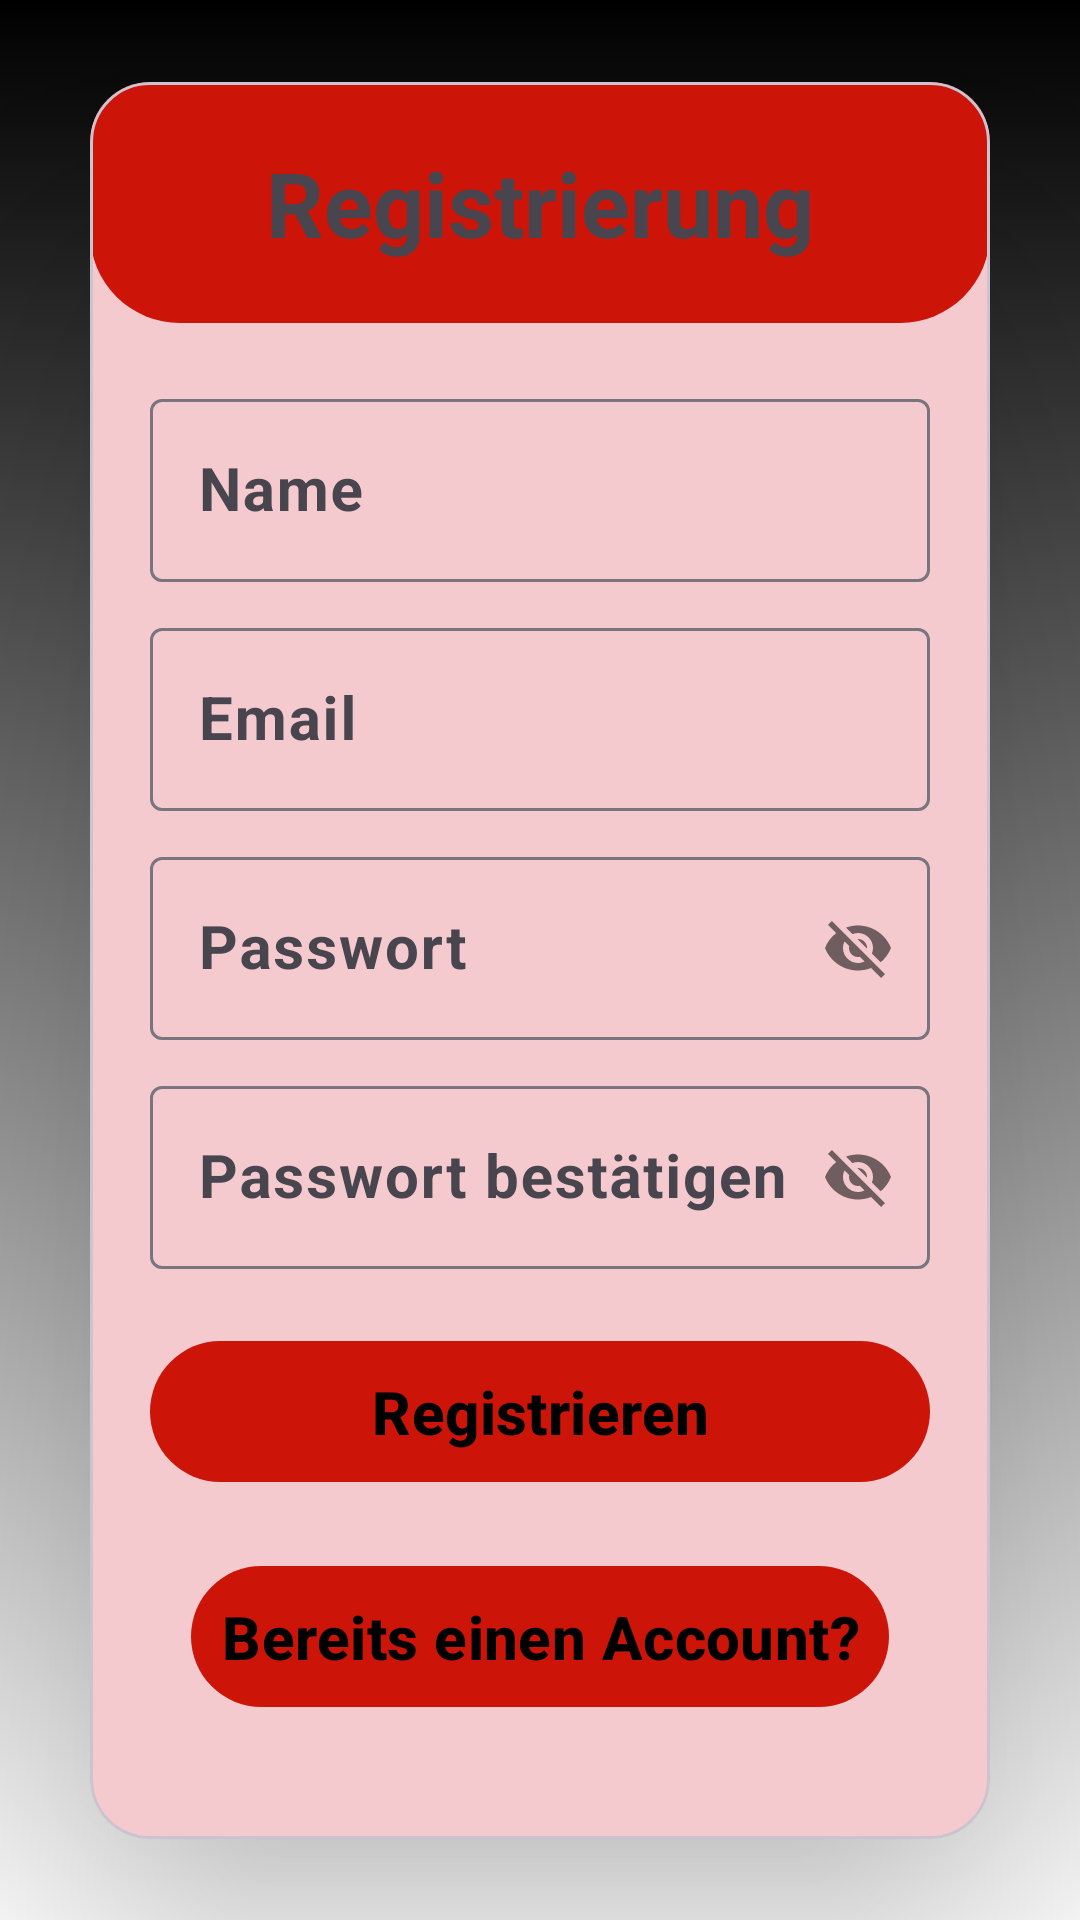

The Android layout XML behind this screen, and the referenced resources:
<!-- AndroidManifest.xml: application theme Theme.MemoryLane -->
<!-- res/layout/activity_authentication.xml -->
<?xml version="1.0" encoding="utf-8"?>
<androidx.constraintlayout.widget.ConstraintLayout xmlns:android="http://schemas.android.com/apk/res/android"
    xmlns:app="http://schemas.android.com/apk/res-auto"
    xmlns:tools="http://schemas.android.com/tools"
    android:layout_width="match_parent"
    android:layout_height="match_parent"
    android:id="@+id/constraint_layout"
    android:background="@drawable/gradient_list_dynamic"
    tools:context=".AuthenticationActivity">

    <com.google.android.material.card.MaterialCardView
        android:id="@+id/cardview"
        android:layout_width="300dp"
        android:layout_height="wrap_content"
        app:layout_constraintTop_toTopOf="parent"
        app:layout_constraintStart_toStartOf="parent"
        app:layout_constraintEnd_toEndOf="parent"
        app:layout_constraintBottom_toBottomOf="parent"
        app:cardElevation="50dp"
        app:cardCornerRadius="20dp"
        >

        <androidx.constraintlayout.widget.ConstraintLayout
            android:layout_width="match_parent"
            android:layout_height="wrap_content"
            >

    <com.google.android.material.textview.MaterialTextView
        android:id="@+id/register_text"
        android:layout_width="0dp"
        android:layout_height="wrap_content"
        android:background="@drawable/bottom_corners_rounded"
        android:padding="20dp"
        android:text="Registrierung"
        android:textAlignment="center"
        android:textSize="30dp"
        android:textStyle="bold"
        app:layout_constraintEnd_toEndOf="parent"
        app:layout_constraintStart_toStartOf="parent"
        app:layout_constraintTop_toTopOf="parent" />

    <com.google.android.material.textfield.TextInputLayout
        android:id="@+id/text_input_layout_name"
        android:layout_width="0dp"
        android:layout_height="wrap_content"
        android:layout_marginTop="20dp"
        app:layout_constraintEnd_toEndOf="parent"
        app:layout_constraintStart_toStartOf="parent"
        app:layout_constraintTop_toBottomOf="@id/register_text">

        <com.google.android.material.textfield.TextInputEditText
            android:id="@+id/username"
            android:layout_width="match_parent"
            android:layout_height="wrap_content"
            android:layout_marginHorizontal="20dp"
            android:hint="Name"
            android:textSize="20dp"
            android:textStyle="bold" />

    </com.google.android.material.textfield.TextInputLayout>


    <com.google.android.material.textfield.TextInputLayout
        android:id="@+id/text_input_layout_email"
        android:layout_width="0dp"
        android:layout_height="wrap_content"
        android:layout_marginTop="10dp"
        app:layout_constraintEnd_toEndOf="parent"
        app:layout_constraintStart_toStartOf="parent"

        app:layout_constraintTop_toBottomOf="@id/text_input_layout_name">

        <com.google.android.material.textfield.TextInputEditText
            android:id="@+id/email"
            android:layout_width="match_parent"
            android:layout_height="wrap_content"
            android:layout_marginHorizontal="20dp"
            android:hint="Email"
            android:textSize="20dp"
            android:textStyle="bold" />

    </com.google.android.material.textfield.TextInputLayout>


    <com.google.android.material.textfield.TextInputLayout
        android:id="@+id/text_input_layout_password"
        android:layout_width="0dp"
        android:layout_height="wrap_content"
        android:layout_marginTop="10dp"
        app:layout_constraintEnd_toEndOf="parent"
        app:layout_constraintStart_toStartOf="parent"
        app:layout_constraintTop_toBottomOf="@id/text_input_layout_email"

        app:passwordToggleEnabled="true">

        <com.google.android.material.textfield.TextInputEditText
            android:id="@+id/password"
            android:layout_width="match_parent"
            android:layout_height="wrap_content"
            android:layout_marginHorizontal="20dp"
            android:hint="Passwort"
            android:textSize="20dp"
            android:textStyle="bold" />

    </com.google.android.material.textfield.TextInputLayout>

    <com.google.android.material.textfield.TextInputLayout
        android:id="@+id/text_input_layout"
        android:layout_width="0dp"
        android:layout_height="wrap_content"
        android:layout_marginTop="10dp"
        app:layout_constraintEnd_toEndOf="parent"
        app:layout_constraintStart_toStartOf="parent"
        app:layout_constraintTop_toBottomOf="@id/text_input_layout_password"
        app:passwordToggleEnabled="true">

        <com.google.android.material.textfield.TextInputEditText
            android:id="@+id/password_confirm"
            android:layout_width="match_parent"
            android:layout_height="wrap_content"
            android:layout_marginHorizontal="20dp"
            android:hint="Passwort bestätigen"
            android:textSize="20dp"
            android:textStyle="bold" />

    </com.google.android.material.textfield.TextInputLayout>

    <com.google.android.material.button.MaterialButton
        android:id="@+id/confirm_button"
        android:layout_width="match_parent"
        android:layout_height="wrap_content"
        android:layout_marginHorizontal="20dp"
        android:layout_marginTop="20dp"
        android:padding="10dp"
        android:text="Registrieren"
        android:textAlignment="center"
        android:textSize="20dp"
        android:textStyle="bold"
        app:layout_constraintEnd_toEndOf="parent"
        app:layout_constraintStart_toStartOf="parent"
        app:layout_constraintTop_toBottomOf="@id/text_input_layout" />

    <com.google.android.material.button.MaterialButton
        android:id="@+id/existing_acc"
        android:layout_width="wrap_content"
        android:layout_height="wrap_content"
        android:layout_marginHorizontal="20dp"
        android:layout_marginTop="20dp"
        android:padding="10dp"
        android:text="Bereits einen Account?"
        android:textAlignment="center"
        android:textSize="20dp"
        android:textStyle="bold"
        app:layout_constraintEnd_toEndOf="parent"
        app:layout_constraintStart_toStartOf="parent"
        android:layout_marginBottom="40dp"
        app:layout_constraintTop_toBottomOf="@id/confirm_button"
        app:layout_constraintBottom_toBottomOf="parent"/>
        </androidx.constraintlayout.widget.ConstraintLayout>

    </com.google.android.material.card.MaterialCardView>


</androidx.constraintlayout.widget.ConstraintLayout>
<!-- resources referenced by this layout -->
<resources>
  <!-- drawable bottom_corners_rounded (drawable) -->
  <?xml version="1.0" encoding="utf-8"?>
  <shape xmlns:android="http://schemas.android.com/apk/res/android" >
      <solid android:color="?attr/colorPrimary"
          />
  
  
  
      <padding
          android:left="1dp"
          android:right="1dp"
          android:bottom="1dp"
          android:top="1dp" />
  
      <corners android:bottomLeftRadius="30sp"
          android:bottomRightRadius="30sp"/>
  </shape>
  <!-- drawable gradient_list_dynamic (drawable) -->
  <?xml version="1.0" encoding="utf-8"?>
  <animation-list xmlns:android="http://schemas.android.com/apk/res/android">
      <item
          android:drawable="@drawable/bg_for_anim2"
          android:duration="5000" />
      <item
          android:drawable="@drawable/bg_for_anim1"
          android:duration="5000" />
      <item
          android:drawable="@drawable/bg_for_anim3"
          android:duration="5000" />
  </animation-list>
  <style name="Theme.MemoryLane" parent="Theme.Material3.DayNight.NoActionBar">
          
          <item name="colorPrimary">@color/red</item>
          <item name="colorPrimaryVariant">@color/wine_red</item>
          <item name="colorOnPrimary">@color/black</item>
          
          <item name="colorSecondary">@color/red</item>
          <item name="colorSecondaryVariant">@color/wine_red</item>
          <item name="colorOnSecondary">@color/white</item>
          
          <item name="android:statusBarColor">?attr/colorPrimaryContainer</item>
          
      </style>
  <!-- drawable bg_for_anim2 (drawable) -->
  <?xml version="1.0" encoding="utf-8"?>
  <selector xmlns:android="http://schemas.android.com/apk/res/android">
      <item>
      <shape>
          <gradient android:angle="100"
              android:startColor="?attr/colorOnPrimary" android:endColor="?attr/colorOnTertiary"
              />
      </shape>
  
  </item>
  </selector>
  <!-- drawable bg_for_anim1 (drawable) -->
  <?xml version="1.0" encoding="utf-8"?>
  <selector xmlns:android="http://schemas.android.com/apk/res/android">
  <item>
      <shape>
  <gradient android:angle="225"
      android:startColor="?attr/colorPrimaryContainer" android:endColor="?attr/colorOnPrimaryContainer"
      />
  
      </shape>
  
  </item>
  </selector>
  <!-- drawable bg_for_anim3 (drawable) -->
  <?xml version="1.0" encoding="utf-8"?>
  <selector xmlns:android="http://schemas.android.com/apk/res/android">
  <item>
      <shape>
          <gradient android:angle="225"
              android:startColor="?attr/colorOnTertiary" android:endColor="?attr/colorOnPrimary"
              />
  
      </shape>
  
  </item>
  </selector>
  <color name="red">#cc1508</color>
  <color name="wine_red">#4d0803</color>
  <color name="black">#FF000000</color>
  <color name="white">#FFFFFFFF</color>
</resources>
